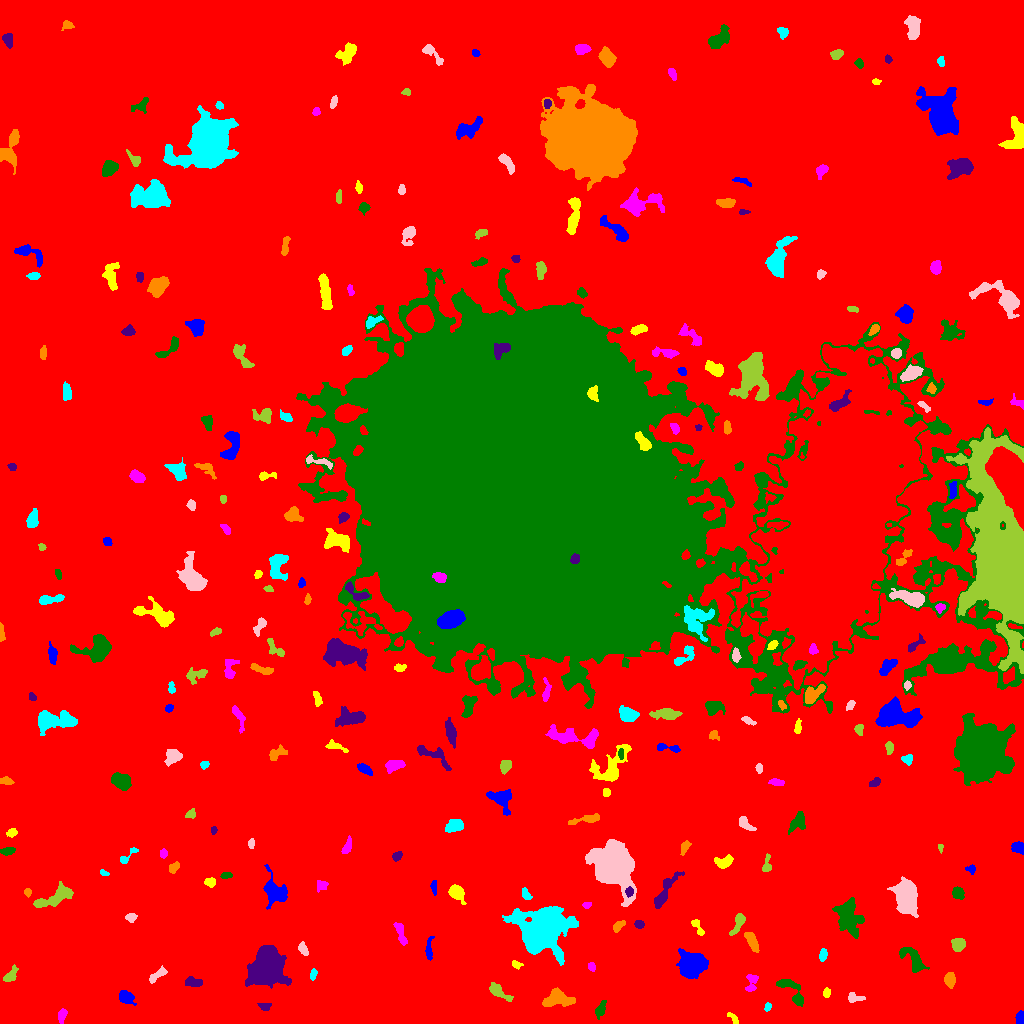

Source data for this figure (header and first rows):
ID, X, Y, A, B, theta, total_flux, mu_max, mu_median, mu_mean, R_fwhm, R_e, R10, R90, x_start, x_end, y_start, y_end, area, greylevel
0, 487, 488.9, 312.2, 299.2, 1.5, 3100835, 16.0, 4.0, 3.854, 176.6, 253.7, 99.27, 400.8, 0, 1023, 0, 1023, 804650, 3.854
1, 1020, 5.728, 3.228, 1.994, 1.413, 276.0, 5.0, 3.0, 2.733, 4.26, 3.338, 1.262, 5.015, 1015, 1023, 0, 13, 101, 11.73
2, 733.3, 5.163, 3.941, 1.526, -0.8478, 141.0, 4.0, 2.0, 1.762, 3.785, 2.764, 1.128, 4.37, 727, 738, 0, 11, 80, 10.76
3, 61.94, 8.424, 3.487, 1.84, 1.377, 269.0, 6.0, 2.0, 2.445, 3.827, 3.141, 1.128, 4.983, 58, 67, 0, 15, 110, 11.45
4, 600.5, 14.19, 4.361, 2.046, 1.167, 257.0, 4.0, 2.0, 1.849, 5.109, 3.613, 1.382, 5.726, 595, 606, 4, 23, 139, 10.85
5, 264.6, 17.72, 3.031, 1.831, -0.04305, 186.0, 5.0, 2.0, 2.09, 3.192, 2.764, 0.9772, 4.37, 257, 271, 13, 20, 89, 12.09
6, 556.8, 24.55, 7.292, 3.823, 0.03634, 1632, 9.0, 4.0, 4.217, 7.527, 6.024, 2.459, 9.236, 542, 575, 17, 36, 387, 13.22
7, 767.8, 16.72, 2.145, 1.501, 1.217, 120.0, 5.0, 2.0, 2.143, 2.585, 2.257, 0.7979, 3.568, 764, 771, 12, 21, 56, 11.14
8, 853, 25.64, 3.796, 2.345, -0.1014, 184.0, 4.0, 1.0, 1.521, 4.068, 3.141, 1.128, 5.202, 848, 865, 21, 31, 121, 10.52
9, 497.3, 32.77, 6.085, 2.322, -0.6181, 561.0, 8.0, 2.0, 2.634, 4.37, 3.909, 1.493, 6.747, 489, 513, 22, 41, 213, 11.63
10, 642.1, 14.08, 9.283, 4.103, 1.525, 2333, 11.0, 4.0, 4.057, 7.399, 6.864, 2.764, 11.04, 632, 656, 0, 35, 575, 13.06
11, 126.1, 26.34, 3.542, 2.652, -0.423, 637.0, 8.0, 3.0, 3.425, 5.015, 3.785, 1.493, 6.155, 119, 136, 18, 33, 186, 12.42
12, 826.6, 30.95, 2.145, 1.772, 1.413, 146.0, 4.0, 2.0, 2.116, 3.785, 2.523, 0.9772, 3.909, 823, 830, 26, 36, 69, 11.12
13, 751.6, 41.13, 5.374, 2.68, 1.352, 337.0, 5.0, 2.0, 2.146, 4.26, 3.7, 1.382, 5.971, 745, 758, 32, 49, 157, 13.15
14, 790.9, 33.79, 9.844, 3.573, -0.8601, 736.0, 7.0, 2.0, 2.437, 5.171, 5.046, 1.954, 7.959, 776, 803, 17, 44, 302, 11.44
15, 193.2, 41.43, 4.344, 2.175, -0.1996, 350.0, 5.0, 2.0, 2.333, 4.754, 3.827, 1.382, 5.754, 185, 202, 37, 47, 150, 12.33
16, 949.5, 43.95, 3.22, 2.413, -1.548, 642.0, 10.0, 4.0, 4.224, 4.72, 3.613, 1.382, 5.614, 944, 955, 35, 51, 152, 13.22
17, 313.3, 49.57, 2.684, 1.486, 1.34, 146.0, 5.0, 2.0, 2.028, 2.821, 2.523, 0.9772, 4.068, 310, 317, 43, 55, 72, 11.03
18, 157.6, 48.43, 5.81, 1.778, 0.6265, 383.0, 7.0, 2.0, 2.588, 3.523, 3.478, 1.262, 5.585, 149, 167, 40, 58, 148, 11.59
19, 10.44, 47.73, 4.627, 2.376, 0.9083, 309.0, 5.0, 2.0, 2.074, 3.785, 3.613, 1.382, 5.754, 3, 18, 42, 59, 149, 11.07
20, 369.9, 42.72, 2.434, 1.659, 1.366, 195.0, 6.0, 3.0, 2.6, 3.568, 2.585, 0.9772, 3.949, 365, 374, 38, 49, 75, 12.6
21, 691.7, 58.5, 5.715, 5.291, 0.3317, 10035, 47.0, 11.0, 15.18, 7.159, 6.699, 2.646, 11.4, 676, 708, 45, 75, 661, 23.18
22, 516.1, 58.86, 2.555, 1.624, -0.4218, 142.0, 4.0, 2.0, 2.0, 3.656, 2.523, 0.9772, 3.989, 512, 523, 54, 63, 71, 11.0
23, 591.6, 56.3, 2.169, 1.611, -1.099, 142.0, 5.0, 2.0, 2.185, 2.877, 2.394, 0.7979, 3.785, 588, 595, 52, 61, 65, 11.18
24, 914, 62.96, 7.865, 3.461, -0.9251, 948.0, 7.0, 2.0, 2.813, 5.726, 5.293, 2.111, 8.686, 899, 929, 51, 76, 337, 11.81
25, 267.3, 56.09, 9.063, 6.929, 1.342, 22942, 54.0, 13.0, 17.73, 10.85, 9.558, 3.785, 15.65, 245, 291, 35, 78, 1294, 25.73
26, 752, 81.88, 5.325, 2.174, -1.118, 885.0, 10.0, 4.0, 4.585, 5.352, 4.37, 1.693, 6.77, 744, 759, 71, 91, 193, 12.59
27, 822.8, 68.22, 2.928, 1.683, 1.367, 154.0, 3.0, 2.0, 1.638, 4.068, 2.821, 1.262, 4.37, 819, 827, 62, 75, 94, 12.64
28, 302.7, 74.52, 3.522, 1.994, -1.078, 297.0, 6.0, 3.0, 2.802, 4.297, 3.338, 1.262, 5.14, 298, 308, 68, 82, 106, 10.8
29, 958.5, 79.42, 3.001, 2.903, 1.267, 688.0, 10.0, 4.0, 4.071, 4.687, 3.742, 1.493, 5.917, 951, 965, 72, 85, 169, 13.07
30, 986.1, 79.88, 2.177, 1.511, -0.1157, 164.0, 5.0, 2.5, 2.828, 3.038, 2.326, 0.9772, 3.613, 981, 991, 76, 83, 58, 11.83
31, 429.1, 74.22, 6.535, 1.681, 1.518, 396.0, 6.0, 3.0, 3.0, 5.202, 3.827, 1.493, 5.809, 425, 434, 63, 87, 132, 11.0
32, 697.6, 96.73, 5.396, 1.968, -1.054, 293.0, 5.0, 3.0, 2.57, 4.297, 3.613, 1.382, 5.382, 691, 704, 88, 104, 114, 10.57
33, 400.9, 89.39, 7.112, 1.905, -1.234, 462.0, 6.0, 2.0, 2.671, 5.232, 4.107, 1.596, 6.408, 393, 407, 78, 101, 173, 12.67
34, 848.6, 106.1, 9.148, 5.642, -1.324, 2569, 9.0, 4.0, 3.875, 8.575, 8.215, 3.241, 12.74, 832, 864, 85, 126, 663, 11.87
35, 639.2, 99.16, 2.434, 1.874, -0.3229, 204.0, 5.0, 3.0, 2.649, 3.7, 2.764, 1.128, 4.222, 634, 644, 95, 103, 77, 11.65
36, 617.9, 97.49, 3.47, 1.855, 0.701, 218.0, 5.0, 2.0, 2.057, 3.478, 3.141, 1.262, 4.983, 613, 625, 91, 103, 106, 11.06
37, 540.9, 91.43, 9.317, 8.369, 0.5191, 28595, 66.0, 5.0, 13.37, 10.23, 9.657, 3.785, 17.62, 502, 578, 58, 117, 2138, 22.37
38, 131.1, 106.1, 2.485, 1.938, 0.01086, 229.0, 5.0, 2.0, 2.544, 3.656, 2.764, 1.128, 4.334, 125, 137, 101, 110, 90, 11.54
39, 738.2, 100.5, 6.058, 2.212, 1.125, 549.0, 7.0, 3.0, 3.016, 4.334, 4.107, 1.596, 6.604, 729, 745, 88, 110, 182, 13.02
40, 353.7, 120.0, 2.579, 2.021, -0.8886, 299.0, 7.0, 3.0, 3.02, 3.478, 2.877, 1.128, 4.652, 348, 359, 115, 126, 99, 12.02
41, 275.8, 131.6, 7.627, 5.5, -1.129, 2440, 12.0, 5.0, 5.328, 7.797, 6.699, 2.585, 10.75, 263, 287, 114, 159, 458, 12.33
42, 456.5, 130.8, 3.755, 2.794, -0.823, 1159, 14.0, 4.0, 5.317, 4.853, 3.989, 1.596, 6.507, 448, 466, 119, 139, 218, 14.32
43, 586.6, 118.4, 2.24, 1.52, 0.2004, 214.0, 8.0, 3.0, 3.891, 2.646, 2.257, 0.7979, 3.7, 582, 591, 115, 121, 55, 11.89
44, 957.7, 130.6, 2.812, 2.442, -1.091, 596.0, 11.0, 4.0, 4.382, 3.868, 3.29, 1.262, 5.323, 952, 964, 124, 137, 136, 13.38
45, 629.3, 131.7, 2.223, 1.867, 1.517, 195.0, 5.0, 2.5, 2.635, 3.432, 2.585, 0.9772, 4.068, 625, 633, 126, 137, 74, 18.64
46, 27.5, 131.4, 1.959, 1.69, -1.55, 135.0, 5.0, 2.0, 2.368, 2.523, 2.326, 0.7979, 3.656, 24, 31, 126, 135, 57, 12.37
47, 525.9, 129.2, 3.205, 1.784, -1.003, 355.0, 8.0, 4.0, 3.817, 4.068, 2.985, 1.128, 4.618, 522, 532, 124, 136, 93, 12.82
48, 906.4, 126, 7.318, 4.744, -1.398, 8232, 34.0, 8.0, 11.25, 7.797, 7.225, 2.821, 12.14, 887, 918, 106, 147, 732, 19.25
49, 56.72, 126.8, 10.7, 3.51, 0.4444, 1835, 10.0, 4.0, 4.228, 7.485, 6.457, 2.523, 10.17, 33, 73, 116, 142, 434, 12.23
50, 827.5, 126.6, 4.79, 2.974, 0.3045, 713.0, 13.0, 3.0, 3.428, 3.141, 3.827, 1.382, 6.652, 816, 835, 119, 135, 208, 13.43
51, 434, 136.3, 3.691, 1.288, -1.541, 271.0, 8.0, 3.0, 3.388, 3.432, 2.706, 0.9772, 4.297, 430, 436, 128, 143, 80, 12.39
52, 210.3, 140.9, 2.537, 1.976, -0.1153, 266.0, 6.0, 2.0, 2.771, 3.868, 2.821, 1.128, 4.514, 204, 215, 136, 146, 96, 12.77
53, 320.7, 138.4, 2.765, 2.591, 0.5891, 246.0, 5.0, 2.0, 2.321, 3.568, 2.985, 1.128, 4.82, 317, 328, 131, 143, 106, 11.32
54, 225.7, 148.2, 2.372, 1.453, 0.1214, 93.0, 3.0, 1.0, 1.292, 3.038, 2.394, 0.9772, 3.742, 220, 232, 145, 151, 72, 13.29
55, 664.6, 131, 11.58, 2.604, 1.003, 827.0, 7.0, 2.0, 2.418, 4.549, 5.528, 2.034, 8.831, 654, 684, 115, 152, 342, 11.42
56, 174, 156, 2.952, 1.985, 0.8787, 201.0, 4.0, 2.0, 2.03, 4.334, 3.09, 1.262, 4.72, 169, 179, 150, 162, 99, 11.03
57, 103.5, 150.6, 2.332, 1.374, -0.3591, 160.0, 8.0, 3.0, 3.2, 2.394, 2.185, 0.7979, 3.432, 100, 109, 148, 154, 50, 12.2
58, 614.4, 158, 9.89, 8.133, -0.9761, 29633, 72.0, 9.0, 16.63, 9.132, 9.966, 3.742, 17.96, 585, 636, 117, 184, 1782, 24.63
59, 766.6, 159, 4.949, 1.931, 1.428, 344.0, 6.0, 3.0, 2.991, 4.72, 3.523, 1.262, 5.441, 762, 771, 152, 170, 115, 10.99
... 239 more rows
